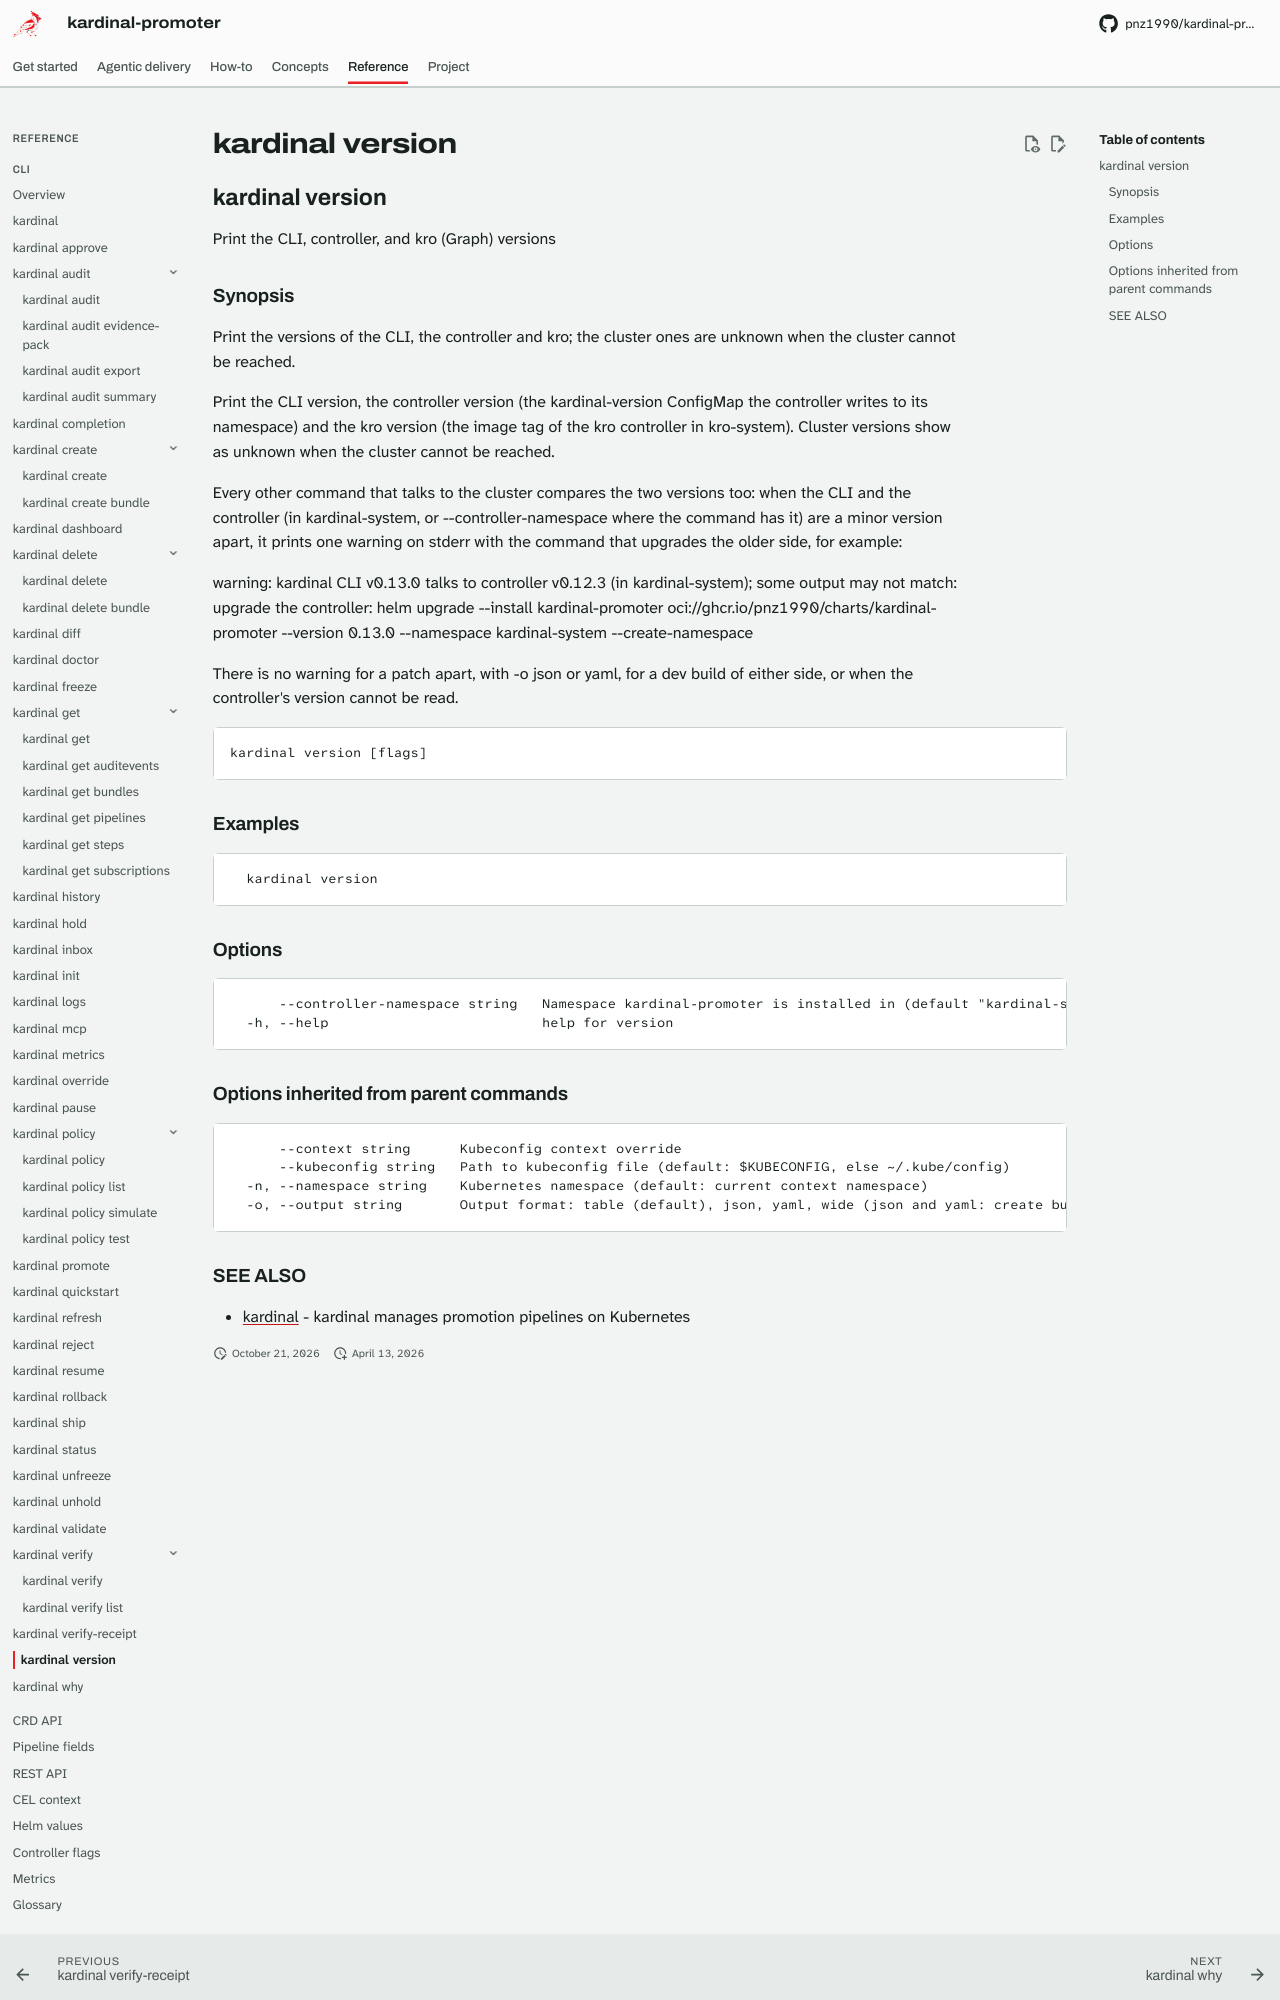

repository: pnz1990/kardinal-promoter · page: reference/cli/kardinal-version/index.html · generator: mkdocs

## kardinal version

Print the CLI, controller, and kro (Graph) versions

### Synopsis

Print the versions of the CLI, the controller and kro; the cluster ones are
unknown when the cluster cannot be reached.

Print the CLI version, the controller version (the kardinal-version ConfigMap
the controller writes to its namespace) and the kro version (the image tag of
the kro controller in kro-system). Cluster versions show as unknown when the
cluster cannot be reached.

Every other command that talks to the cluster compares the two versions too:
when the CLI and the controller (in kardinal-system, or --controller-namespace
where the command has it) are a minor version apart, it prints one warning
on stderr with the command that upgrades the older side, for example:

  warning: kardinal CLI v0.13.0 talks to controller v0.12.3 (in kardinal-system); some output may not match: upgrade the controller: helm upgrade --install kardinal-promoter oci://ghcr.io/pnz1990/charts/kardinal-promoter --version 0.13.0 --namespace kardinal-system --create-namespace

There is no warning for a patch apart, with -o json or yaml, for a dev
build of either side, or when the controller's version cannot be read.

```
kardinal version [flags]
```

### Examples

```
  kardinal version
```

### Options

```
      --controller-namespace string   Namespace kardinal-promoter is installed in (default "kardinal-system")
  -h, --help                          help for version
```

### Options inherited from parent commands

```
      --context string      Kubeconfig context override
      --kubeconfig string   Path to kubeconfig file (default: $KUBECONFIG, else ~/.kube/config)
  -n, --namespace string    Kubernetes namespace (default: current context namespace)
  -o, --output string       Output format: table (default), json, yaml, wide (json and yaml: create bundle, get auditevents, get bundles, get pipelines, get steps, get subscriptions, history, hold, inbox, promote, rollback, ship, status, unhold, verify-receipt, why; wide: get subscriptions, status, why)
```
